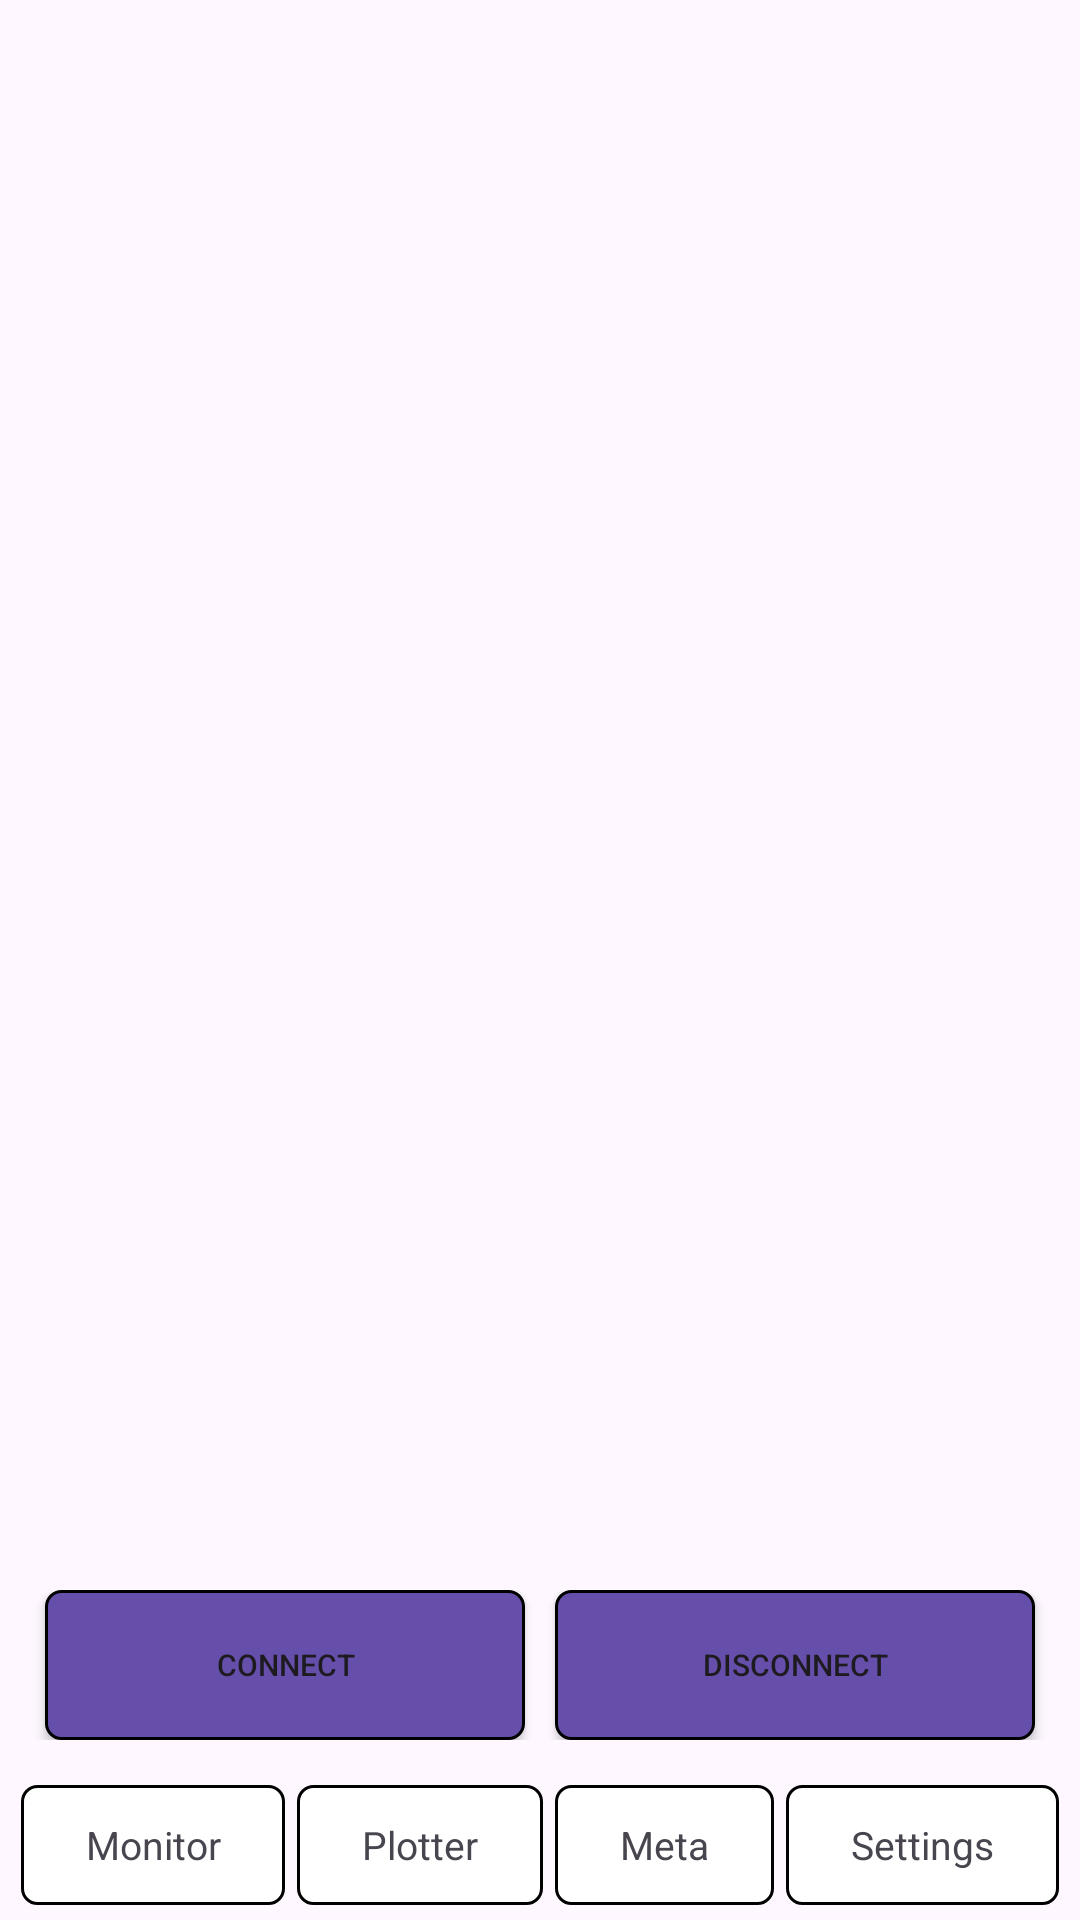

The Android layout XML behind this screen, and the referenced resources:
<!-- AndroidManifest.xml: application theme Theme.USBSerialMonitorAndPlotter -->
<!-- res/layout/activity_main.xml -->
<?xml version="1.0" encoding="utf-8"?>
<RelativeLayout xmlns:android="http://schemas.android.com/apk/res/android"
    xmlns:app="http://schemas.android.com/apk/res-auto"
    xmlns:ads="http://schemas.android.com/apk/res-auto"
    xmlns:tools="http://schemas.android.com/tools"
    android:layout_width="match_parent"
    android:layout_height="match_parent"
    tools:context=".MainActivity">

    <FrameLayout
        android:id="@+id/window"
        android:layout_width="match_parent"
        android:layout_height="fill_parent"
        android:layout_above="@id/connectionCommands"
        android:layout_margin="10dp"
        android:layout_marginBottom="0dp"/>

    <LinearLayout
        android:id="@+id/connectionCommands"
        android:layout_above="@id/buttons"
        android:layout_height="50dp"
        android:layout_width="match_parent"
        android:layout_margin="10dp"
        android:gravity="center_horizontal"
        android:orientation="horizontal"
        android:weightSum="2">

        <Button
            android:background="@drawable/tab_selected"
            android:textSize="10dp"
            android:layout_marginHorizontal="5dp"
            android:id="@+id/connect"
            android:layout_weight="1"
            android:layout_width="wrap_content"
            android:layout_height="match_parent"
            android:text="Connect"/>
        <Button
            android:background="@drawable/tab_selected"
            android:textSize="10dp"
            android:layout_weight="1"
            android:layout_marginHorizontal="5dp"
            android:id="@+id/disconnect"
            android:layout_width="wrap_content"
            android:layout_height="match_parent"
            android:text="Disconnect"/>

    </LinearLayout>

    <LinearLayout
        android:id="@+id/buttons"
        android:layout_alignParentBottom="true"
        android:layout_height="40dp"
        android:layout_width="match_parent"
        android:layout_margin="5dp"
        android:gravity="center_horizontal"
        android:orientation="horizontal"
        android:weightSum="4">
        <TextView
            android:textAlignment="center"
            android:layout_gravity="center"
            android:gravity="center_vertical|center_horizontal"
            android:background="@drawable/tab_list"
            android:textSize="13dp"
            android:layout_marginHorizontal="2dp"
            android:id="@+id/MonitorButton"
            android:layout_weight="1"
            android:layout_width="wrap_content"
            android:layout_height="match_parent"
            android:text="Monitor"/>
        <TextView
            android:textAlignment="center"
            android:layout_gravity="center"
            android:gravity="center_vertical|center_horizontal"
            android:background="@drawable/tab_list"
            android:textSize="13dp"
            android:layout_weight="1"
            android:layout_marginHorizontal="2dp"
            android:id="@+id/PlotterButton"
            android:layout_width="wrap_content"
            android:layout_height="match_parent"
            android:text="Plotter"/>
        <TextView
            android:textAlignment="center"
            android:layout_gravity="center"
            android:gravity="center_vertical|center_horizontal"
            android:background="@drawable/tab_list"
            android:textSize="13dp"
            android:layout_weight="1"
            android:layout_marginHorizontal="2dp"
            android:id="@+id/MetaButton"
            android:layout_width="wrap_content"
            android:layout_height="match_parent"
            android:text="Meta"/>
        <TextView
            android:textAlignment="center"
            android:layout_gravity="center"
            android:gravity="center_vertical|center_horizontal"
            android:background="@drawable/tab_list"
            android:textSize="13dp"
            android:layout_weight="1"
            android:layout_marginHorizontal="2dp"
            android:id="@+id/SettingsButton"
            android:layout_width="wrap_content"
            android:layout_height="match_parent"
            android:text="Settings"/>


    </LinearLayout>

</RelativeLayout>
<!-- resources referenced by this layout -->
<resources>
  <!-- drawable tab_list (drawable) -->
  <?xml version="1.0" encoding="utf-8"?>
  <shape xmlns:android="http://schemas.android.com/apk/res/android">
  
      <solid android:color="#ffffff"/>
      <corners android:radius="5dp"/>
      <padding
          android:bottom="10dp"
          android:left="10dp"
          android:right="10dp"
          android:top="10dp"/>
      <stroke android:width="1dp" android:color="@color/black"/>
  
  </shape>
  <!-- drawable tab_selected (drawable) -->
  <?xml version="1.0" encoding="utf-8"?>
  <shape xmlns:android="http://schemas.android.com/apk/res/android">
  
      <solid android:color="#664faa"/>
      <corners android:radius="5dp"/>
      <padding
          android:bottom="10dp"
          android:left="10dp"
          android:right="10dp"
          android:top="10dp"/>
      <stroke android:width="1dp" android:color="@color/black"/>
  
  </shape>
  <style name="Theme.USBSerialMonitorAndPlotter" parent="Base.Theme.USBSerialMonitorAndPlotter" />
  <style name="Base.Theme.USBSerialMonitorAndPlotter" parent="Theme.Material3.DayNight.NoActionBar">
          
          
      </style>
  <!-- not gathered from this repository: default colours our renderer supplied (Android Studio template values) -->
  <color name="black">#FF000000</color>
</resources>
